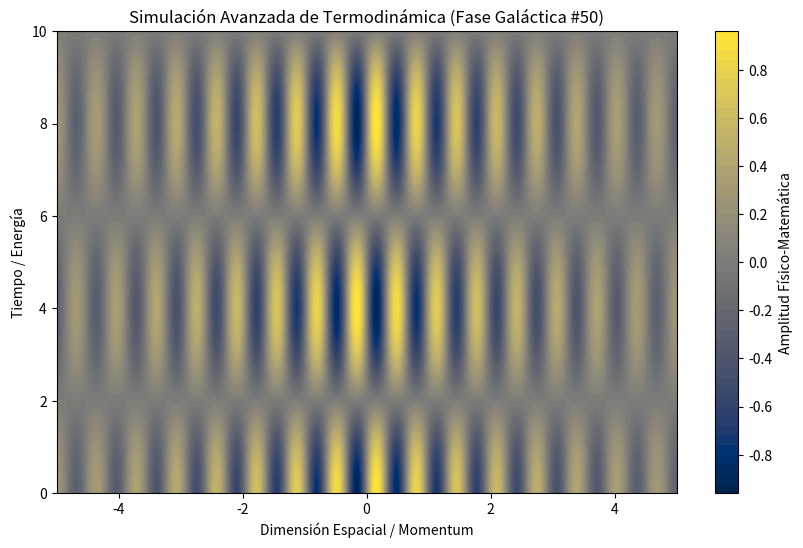

Write the Python code that produced this figure.
%matplotlib inline
# Simulación Galáctica: Termodinámica - Variante 50
import numpy as np
import matplotlib.pyplot as plt

# Parámetros Físicos Aleatorios
param_1 = 9.722
param_2 = 0.783
param_3 = 0.264

t = np.linspace(0, 10, 500)
x = np.linspace(-5, 5, 500)
X, T = np.meshgrid(x, t)

# Ecuación Base (Avanzada)
Z = np.sin(X * param_1) * np.cos(T * param_2) * np.exp(-np.abs(X) * param_3)

plt.figure(figsize=(10, 6))
plt.contourf(X, T, Z, 50, cmap='cividis')
plt.colorbar(label='Amplitud Físico-Matemática')
plt.title(r'Simulación Avanzada de Termodinámica (Fase Galáctica #50)')
plt.xlabel('Dimensión Espacial / Momentum')
plt.ylabel('Tiempo / Energía')
plt.show()
